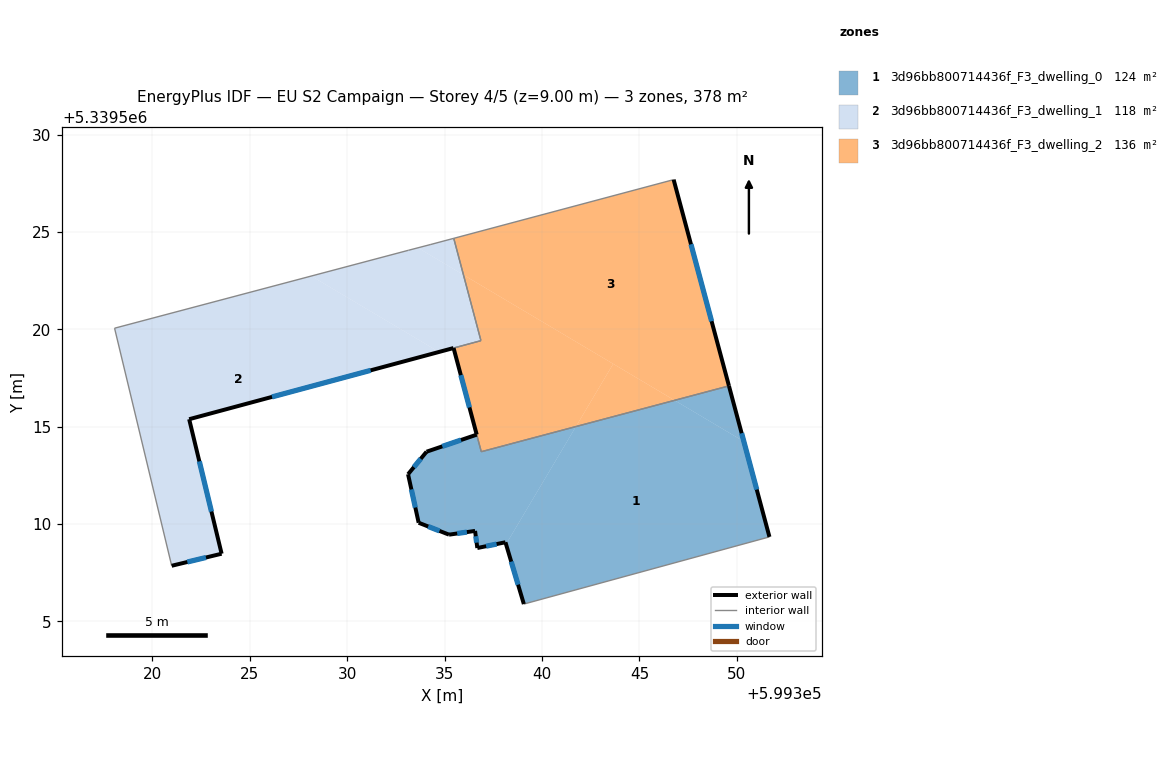
=== STOREY PLAN SPEC (per zone: floor XY polygon, exterior-wall plan segments, windows/doors) ===
zone 1: 3d96bb800714436f_F3_dwelling_0  (124.4 m²)
  floor: (599350.36, 5339514.24) (599351.68, 5339509.34) (599339.07, 5339505.89) (599338.15, 5339508.97) (599341.74, 5339515.01) (599346.81, 5339516.35)
  floor: (599341.74, 5339515.01) (599338.15, 5339508.97) (599338.12, 5339509.07) (599336.68, 5339508.77) (599336.56, 5339509.65) (599335.23, 5339509.46) (599333.67, 5339510.07) (599333.12, 5339512.56) (599334.07, 5339513.72) (599336.65, 5339514.59) (599336.88, 5339513.72)
  floor: (599349.60, 5339517.09) (599350.36, 5339514.24) (599346.81, 5339516.35)
  exterior wall: (599336.65, 5339514.59) – (599334.07, 5339513.72)  [2.7 m]
    window: (599335.84, 5339514.32) – (599334.88, 5339513.99)  [1.1 m²]
  exterior wall: (599351.68, 5339509.34) – (599349.60, 5339517.09)  [8.0 m]
    window: (599351.02, 5339511.77) – (599350.25, 5339514.66)  [3.4 m²]
  exterior wall: (599338.12, 5339509.07) – (599339.07, 5339505.89)  [3.3 m]
    window: (599338.42, 5339508.07) – (599338.77, 5339506.89)  [1.4 m²]
  exterior wall: (599336.68, 5339508.77) – (599338.12, 5339509.07)  [1.5 m]
    window: (599337.13, 5339508.86) – (599337.67, 5339508.97)  [0.6 m²]
  exterior wall: (599336.56, 5339509.65) – (599336.68, 5339508.77)  [0.9 m]
    window: (599336.60, 5339509.37) – (599336.64, 5339509.05)  [0.4 m²]
  exterior wall: (599335.23, 5339509.46) – (599336.56, 5339509.65)  [1.3 m]
    window: (599335.64, 5339509.52) – (599336.14, 5339509.59)  [0.6 m²]
  exterior wall: (599333.67, 5339510.07) – (599335.23, 5339509.46)  [1.7 m]
    window: (599334.16, 5339509.88) – (599334.74, 5339509.65)  [0.7 m²]
  exterior wall: (599333.12, 5339512.56) – (599333.67, 5339510.07)  [2.5 m]
    window: (599333.29, 5339511.78) – (599333.50, 5339510.85)  [1.1 m²]
  exterior wall: (599334.07, 5339513.72) – (599333.12, 5339512.56)  [1.5 m]
    window: (599333.77, 5339513.35) – (599333.42, 5339512.92)  [0.6 m²]
  interior walls: 4
zone 2: 3d96bb800714436f_F3_dwelling_1  (117.5 m²)
  floor: (599334.71, 5339518.84) (599321.88, 5339515.38) (599323.55, 5339508.48) (599320.99, 5339507.86) (599318.05, 5339520.06) (599328.15, 5339522.74)
  floor: (599335.97, 5339522.79) (599336.86, 5339519.42) (599334.71, 5339518.84) (599328.15, 5339522.74) (599333.14, 5339524.06) (599333.63, 5339524.18)
  floor: (599335.47, 5339524.67) (599335.97, 5339522.79) (599333.63, 5339524.18) (599334.26, 5339524.35)
  exterior wall: (599321.88, 5339515.38) – (599335.45, 5339519.04)  [14.1 m]
    window: (599326.14, 5339516.53) – (599331.20, 5339517.89)  [5.9 m²]
  exterior wall: (599323.55, 5339508.48) – (599321.88, 5339515.38)  [7.1 m]
    window: (599323.03, 5339510.64) – (599322.41, 5339513.22)  [3.0 m²]
  exterior wall: (599320.99, 5339507.86) – (599323.55, 5339508.48)  [2.6 m]
    window: (599321.79, 5339508.05) – (599322.75, 5339508.28)  [1.1 m²]
  interior walls: 6
zone 3: 3d96bb800714436f_F3_dwelling_2  (136.2 m²)
  floor: (599343.65, 5339518.23) (599341.74, 5339515.01) (599336.88, 5339513.72) (599335.46, 5339519.04) (599336.86, 5339519.42) (599335.97, 5339522.79)
  floor: (599346.76, 5339527.68) (599349.60, 5339517.09) (599346.81, 5339516.35) (599335.97, 5339522.79) (599335.47, 5339524.67)
  floor: (599346.81, 5339516.35) (599341.74, 5339515.01) (599343.65, 5339518.23)
  exterior wall: (599335.46, 5339519.04) – (599336.65, 5339514.60)  [4.6 m]
    window: (599335.83, 5339517.65) – (599336.27, 5339515.99)  [1.9 m²]
  exterior wall: (599349.60, 5339517.09) – (599346.76, 5339527.68)  [11.0 m]
    window: (599348.71, 5339520.41) – (599347.65, 5339524.37)  [4.6 m²]
  interior walls: 6

=== DERIVED (storey summary) ===
Building: EU S2 Campaign
Storey: 4 of 5  (floor level z = 9.00 m)
Storey gross floor area: 378.1 m²
Zones on this storey: 3
  - 3d96bb800714436f_F3_dwelling_0: floor 124.4 m²; exterior wall 23.5 m (70.5 m²); 9 window(s) 9.8 m²; WWR 13.9%
  - 3d96bb800714436f_F3_dwelling_1: floor 117.5 m²; exterior wall 23.8 m (71.4 m²); 3 window(s) 9.9 m²; WWR 13.9%
  - 3d96bb800714436f_F3_dwelling_2: floor 136.2 m²; exterior wall 15.6 m (46.7 m²); 2 window(s) 6.5 m²; WWR 13.9%
Zone adjacency (shared interzone walls):
  - 3d96bb800714436f_F3_dwelling_0 ↔ 3d96bb800714436f_F3_dwelling_2
  - 3d96bb800714436f_F3_dwelling_1 ↔ 3d96bb800714436f_F3_dwelling_2